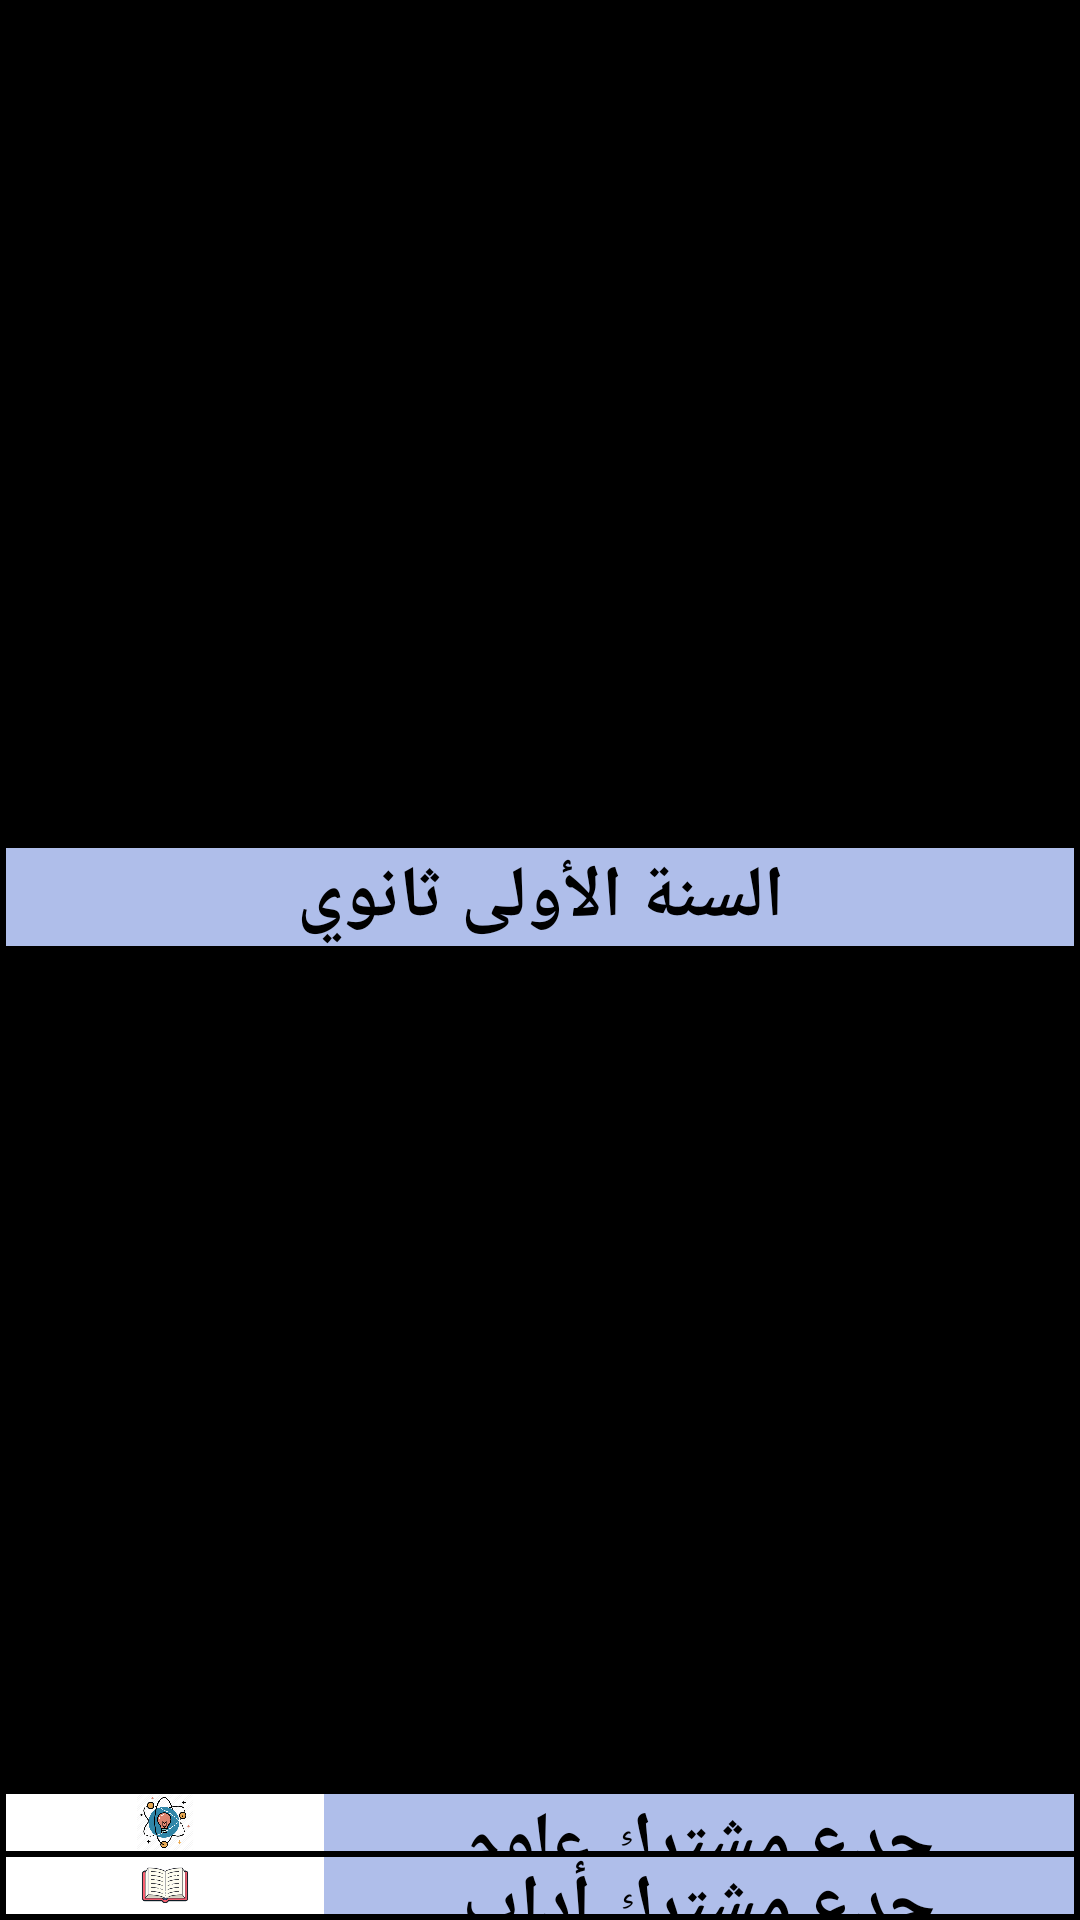

Write the Android layout XML for this screen, with the resource values it uses.
<!-- AndroidManifest.xml: application theme AppTheme -->
<!-- res/layout/start1anee.xml -->
<?xml version="1.0" encoding="utf-8"?>
<LinearLayout xmlns:android="http://schemas.android.com/apk/res/android"
    xmlns:app="http://schemas.android.com/apk/res-auto"
    xmlns:tools="http://schemas.android.com/tools"
    android:layout_width="match_parent"
    android:layout_height="wrap_content"
    android:layout_gravity="center"
    android:gravity="center"
    android:orientation="vertical"
    >

    <LinearLayout
        android:layout_width="match_parent"
        android:layout_height="match_parent"
        android:layout_weight="1"
        android:background="#000000"
        android:gravity="center"
        android:orientation="vertical">

        <TextView
            android:id="@+id/textView15"
            android:layout_width="match_parent"
            android:layout_height="wrap_content"
            android:layout_marginLeft="1pt"
            android:layout_marginTop="1pt"
            android:layout_marginRight="1pt"
            android:background="#AFBEEA"
            android:gravity="center"
            android:text="السنة الأولى ثانوي"
            android:textColor="#000000"
            android:textSize="24sp"
            android:textStyle="bold" />
    </LinearLayout>

    <LinearLayout
        android:id="@+id/layout1anneesentfic"
        android:layout_width="match_parent"
        android:layout_height="66dp"
        android:layout_weight="1"
        android:background="#000000"
        android:foreground="@drawable/rippleeffect"
        android:orientation="horizontal">

        <ImageView
            android:id="@+id/imageView4"
            android:layout_width="match_parent"
            android:layout_height="wrap_content"
            android:layout_marginLeft="1pt"
            android:layout_marginTop="1pt"
            android:layout_marginBottom="0.5pt"
            android:layout_weight="0.7"
            android:background="#FFFFFF"
            app:srcCompat="@drawable/sintfic" />

        <TextView
            android:id="@+id/textView5"
            android:layout_width="match_parent"
            android:layout_height="match_parent"
            android:layout_marginTop="1pt"
            android:layout_marginRight="1pt"
            android:layout_marginBottom="0.5pt"
            android:layout_weight="0.3"
            android:background="#AFBEEA"
            android:gravity="center"
            android:text="جدع مشترك علوم"
            android:textColor="#000000"
            android:textSize="24sp"
            android:textStyle="bold" />

    </LinearLayout>

    <LinearLayout
        android:id="@+id/layout1anneeliterary"
        android:layout_width="match_parent"
        android:layout_height="66dp"
        android:layout_weight="1"
        android:background="#000000"
        android:foreground="@drawable/rippleeffect"
        android:orientation="horizontal">

        <ImageView
            android:id="@+id/imageView5"
            android:layout_width="match_parent"
            android:layout_height="match_parent"
            android:layout_marginLeft="1pt"
            android:layout_marginTop="0.5pt"
            android:layout_marginBottom="1pt"
            android:layout_weight="0.7"
            android:background="#FFFFFF"
            app:srcCompat="@drawable/literature" />

        <TextView
            android:id="@+id/textView7"
            android:layout_width="match_parent"
            android:layout_height="match_parent"
            android:layout_marginTop="0.5pt"
            android:layout_marginRight="1pt"
            android:layout_marginBottom="1pt"
            android:layout_weight="0.3"
            android:background="#AFBEEA"
            android:gravity="center"
            android:text="جدع مشترك أداب"
            android:textColor="#000000"
            android:textSize="24sp"
            android:textStyle="bold" />

    </LinearLayout>
</LinearLayout>
<!-- resources referenced by this layout -->
<resources>
  <!-- drawable literature: png bitmap (drawable-hdpi, 5841 bytes) -->
  <!-- drawable rippleeffect (drawable) -->
  <?xml version="1.0" encoding="utf-8"?>
  <ripple xmlns:android="http://schemas.android.com/apk/res/android"
      android:color="@color/black"
      >
      <item android:id="@android:id/mask"
          android:drawable="@color/black"
          >
      </item>
  
  </ripple>
  <!-- drawable sintfic: png bitmap (drawable-hdpi, 46743 bytes) -->
  <style name="AppTheme" parent="Theme.AppCompat.Light.DarkActionBar">
          
          <item name="colorPrimary">@color/colorPrimary</item>
          <item name="colorPrimaryDark">@color/colorPrimaryDark</item>
          <item name="colorAccent">@color/colorAccent</item>
      </style>
  <color name="black">#000000</color>
  <color name="colorPrimary">#6200EE</color>
  <color name="colorPrimaryDark">#3700B3</color>
  <color name="colorAccent">#03DAC5</color>
</resources>
